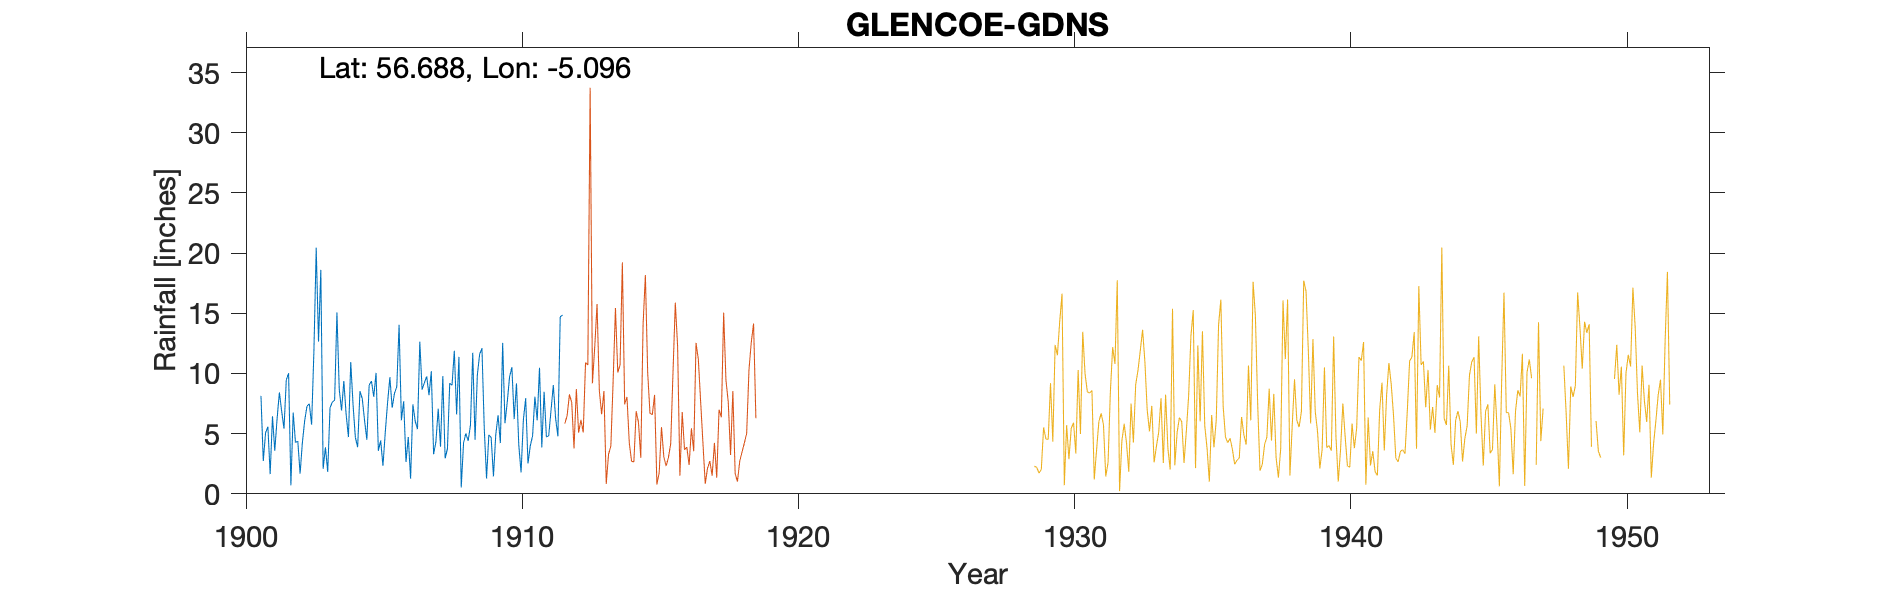

Data behind this chart, as committed beside it:
GLENCOE GARDENS, , , , , , , , , , , , , , , , , , , , 
Grid ref, NN105594, Long, -5.096, Lat, 56.69, Elevation, 100, ft, , , , , , , , , , , , 
Station no, 5402, , , , , , , , , , , , , , , , , , , 
, 1900, 1901, 1902, 1903, 1904, 1905, 1906, 1907, 1908, 1909, 1910, 1911, 1912, 1913, 1914, 1915, 1916, 1917, 1918, 1919
January, , 8.14, 10.03, 20.44, 9.37, 9.37, 14.05, 9.75, 11.89, 12.1, 9.72, 6.1, , , , , , , , 
February, , 2.73, 0.7, 12.64, 6.59, 8.06, 6.11, 8.19, 6.59, 5.46, 10.52, 10.47, , , , , , , , 
March, , 5.07, 6.75, 18.6, 4.72, 10.05, 7.69, 10.18, 11.38, 1.28, 6.21, 3.86, , , , , , , , 
April, , 5.58, 4.26, 2.07, 10.95, 3.57, 2.64, 3.29, 0.53, 4.9, 9.17, 8.48, , , , , , , , 
May, , 1.64, 4.38, 3.87, 7.42, 4.44, 4.72, 4.32, 4.21, 4.68, 4.05, 4.72, , , , , , , , 
June, , 6.44, 1.68, 1.82, 4.69, 2.34, 1.26, 7.07, 5.02, 1.45, 1.78, 4.82, , , , , , , , 
July, , 3.58, 4.28, 7.14, 3.87, 5.1, 7.43, 3.91, 4.4, 4.92, 6.16, 6.91, , , , , , , , 
August, , 6.23, 6.1, 7.63, 8.52, 7.57, 6.04, 9.78, 5.68, 6.53, 7.95, 9.04, , , , , , , , 
September, , 8.43, 7.29, 7.77, 7.92, 9.69, 5.38, 2.96, 11.72, 4.22, 2.52, 6.27, , , , , , , , 
October, , 6.85, 7.48, 15.06, 6.1, 7.15, 12.64, 3.73, 4.49, 12.54, 3.99, 4.78, , , , , , , , 
November, , 5.41, 5.75, 8.7, 4.49, 8.35, 8.66, 9.19, 9.88, 5.86, 4.82, 14.7, , , , , , , , 
December, , 9.47, 11.86, 6.92, 9.04, 8.9, 9.23, 9.02, 11.6, 7.64, 8.08, 14.85, , , , , , , , 
Total, , 69.57, 70.56, 112.7, 83.68, 84.59, 85.85, 81.39, 87.39, 71.58, 74.97, 95, , , , , , , , 
